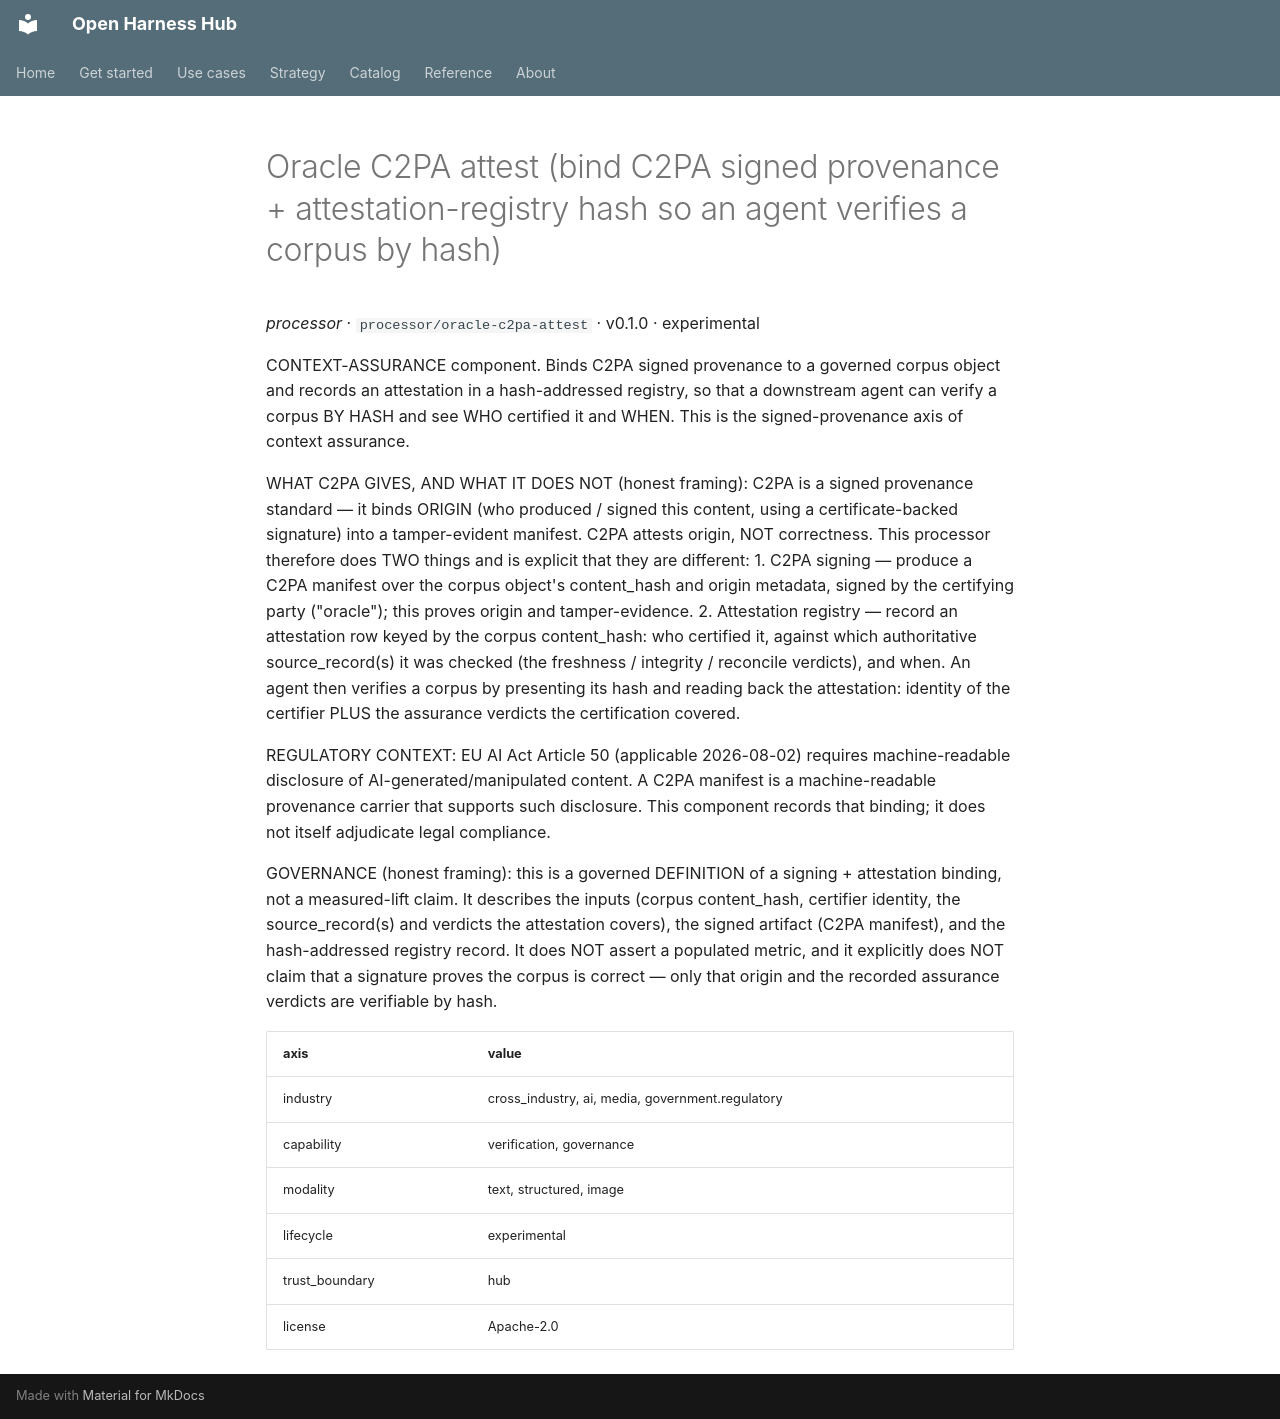

repository: Amarel-Taylor-Scott/open-harness-hub · page: catalog/processor_oracle-c2pa-attest/index.html · generator: mkdocs

# Oracle C2PA attest (bind C2PA signed provenance + attestation-registry hash so an agent verifies a corpus by hash)

*processor* · `processor/oracle-c2pa-attest` · v0.1.0 · experimental

CONTEXT-ASSURANCE component. Binds C2PA signed provenance to a governed corpus
object and records an attestation in a hash-addressed registry, so that a
downstream agent can verify a corpus BY HASH and see WHO certified it and WHEN.
This is the signed-provenance axis of context assurance.

WHAT C2PA GIVES, AND WHAT IT DOES NOT (honest framing): C2PA is a signed
provenance standard — it binds ORIGIN (who produced / signed this content,
using a certificate-backed signature) into a tamper-evident manifest. C2PA
attests origin, NOT correctness. This processor therefore does TWO things and
is explicit that they are different:
  1. C2PA signing — produce a C2PA manifest over the corpus object's
     content_hash and origin metadata, signed by the certifying party
     ("oracle"); this proves origin and tamper-evidence.
  2. Attestation registry — record an attestation row keyed by the corpus
     content_hash: who certified it, against which authoritative
     source_record(s) it was checked (the freshness / integrity / reconcile
     verdicts), and when. An agent then verifies a corpus by presenting its
     hash and reading back the attestation: identity of the certifier PLUS the
     assurance verdicts the certification covered.

REGULATORY CONTEXT: EU AI Act Article 50 (applicable 2026-08-02) requires
machine-readable disclosure of AI-generated/manipulated content. A C2PA
manifest is a machine-readable provenance carrier that supports such
disclosure. This component records that binding; it does not itself adjudicate
legal compliance.

GOVERNANCE (honest framing): this is a governed DEFINITION of a signing +
attestation binding, not a measured-lift claim. It describes the inputs
(corpus content_hash, certifier identity, the source_record(s) and verdicts
the attestation covers), the signed artifact (C2PA manifest), and the
hash-addressed registry record. It does NOT assert a populated metric, and it
explicitly does NOT claim that a signature proves the corpus is correct — only
that origin and the recorded assurance verdicts are verifiable by hash.

| axis | value |
|---|---|
| industry | cross_industry, ai, media, government.regulatory |
| capability | verification, governance |
| modality | text, structured, image |
| lifecycle | experimental |
| trust_boundary | hub |
| license | Apache-2.0 |
